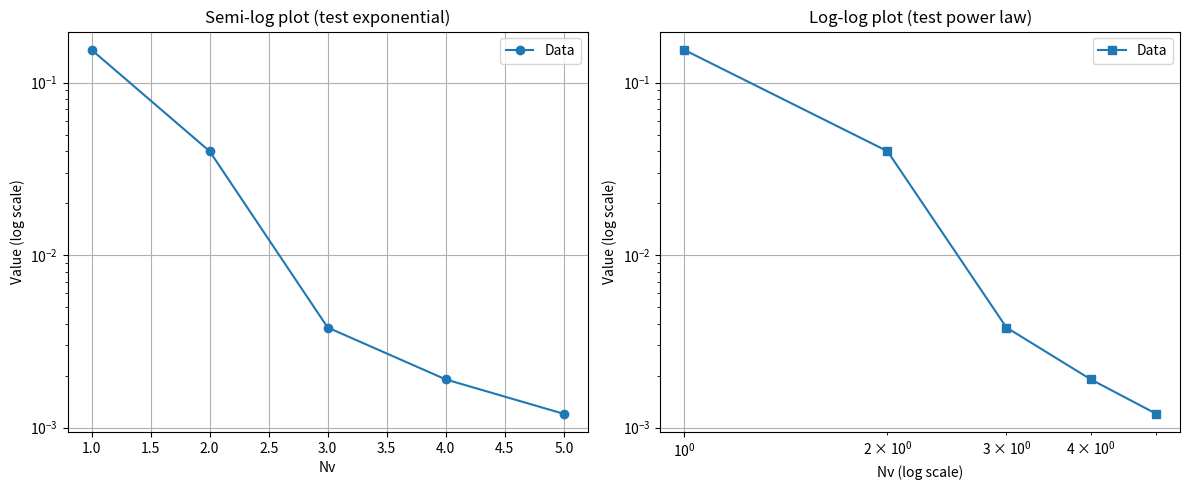

Generate this figure with matplotlib:
import numpy as np
import matplotlib.pyplot as plt

# 数据
Nv = np.array([1, 2, 3, 4, 5])
# value = np.array([0.257, 0.066, 0.010, 0.0039, 0.0027])  # 如果缺省最后一个，可以删除
value = np.array([0.155, 0.04, 0.0038, 0.0019, 0.0012])  # 如果缺省最后一个，可以删除

# 创建图像
plt.figure(figsize=(12, 5))

# 半对数图（测试指数函数）
plt.subplot(1, 2, 1)
plt.semilogy(Nv, value, 'o-', label='Data')
plt.xlabel('Nv')
plt.ylabel('Value (log scale)')
plt.title('Semi-log plot (test exponential)')
plt.grid(True)
plt.legend()

# 对数-对数图（测试幂函数）
plt.subplot(1, 2, 2)
plt.loglog(Nv, value, 's-', label='Data')
plt.xlabel('Nv (log scale)')
plt.ylabel('Value (log scale)')
plt.title('Log-log plot (test power law)')
plt.grid(True)
plt.legend()

plt.tight_layout()
plt.show()
